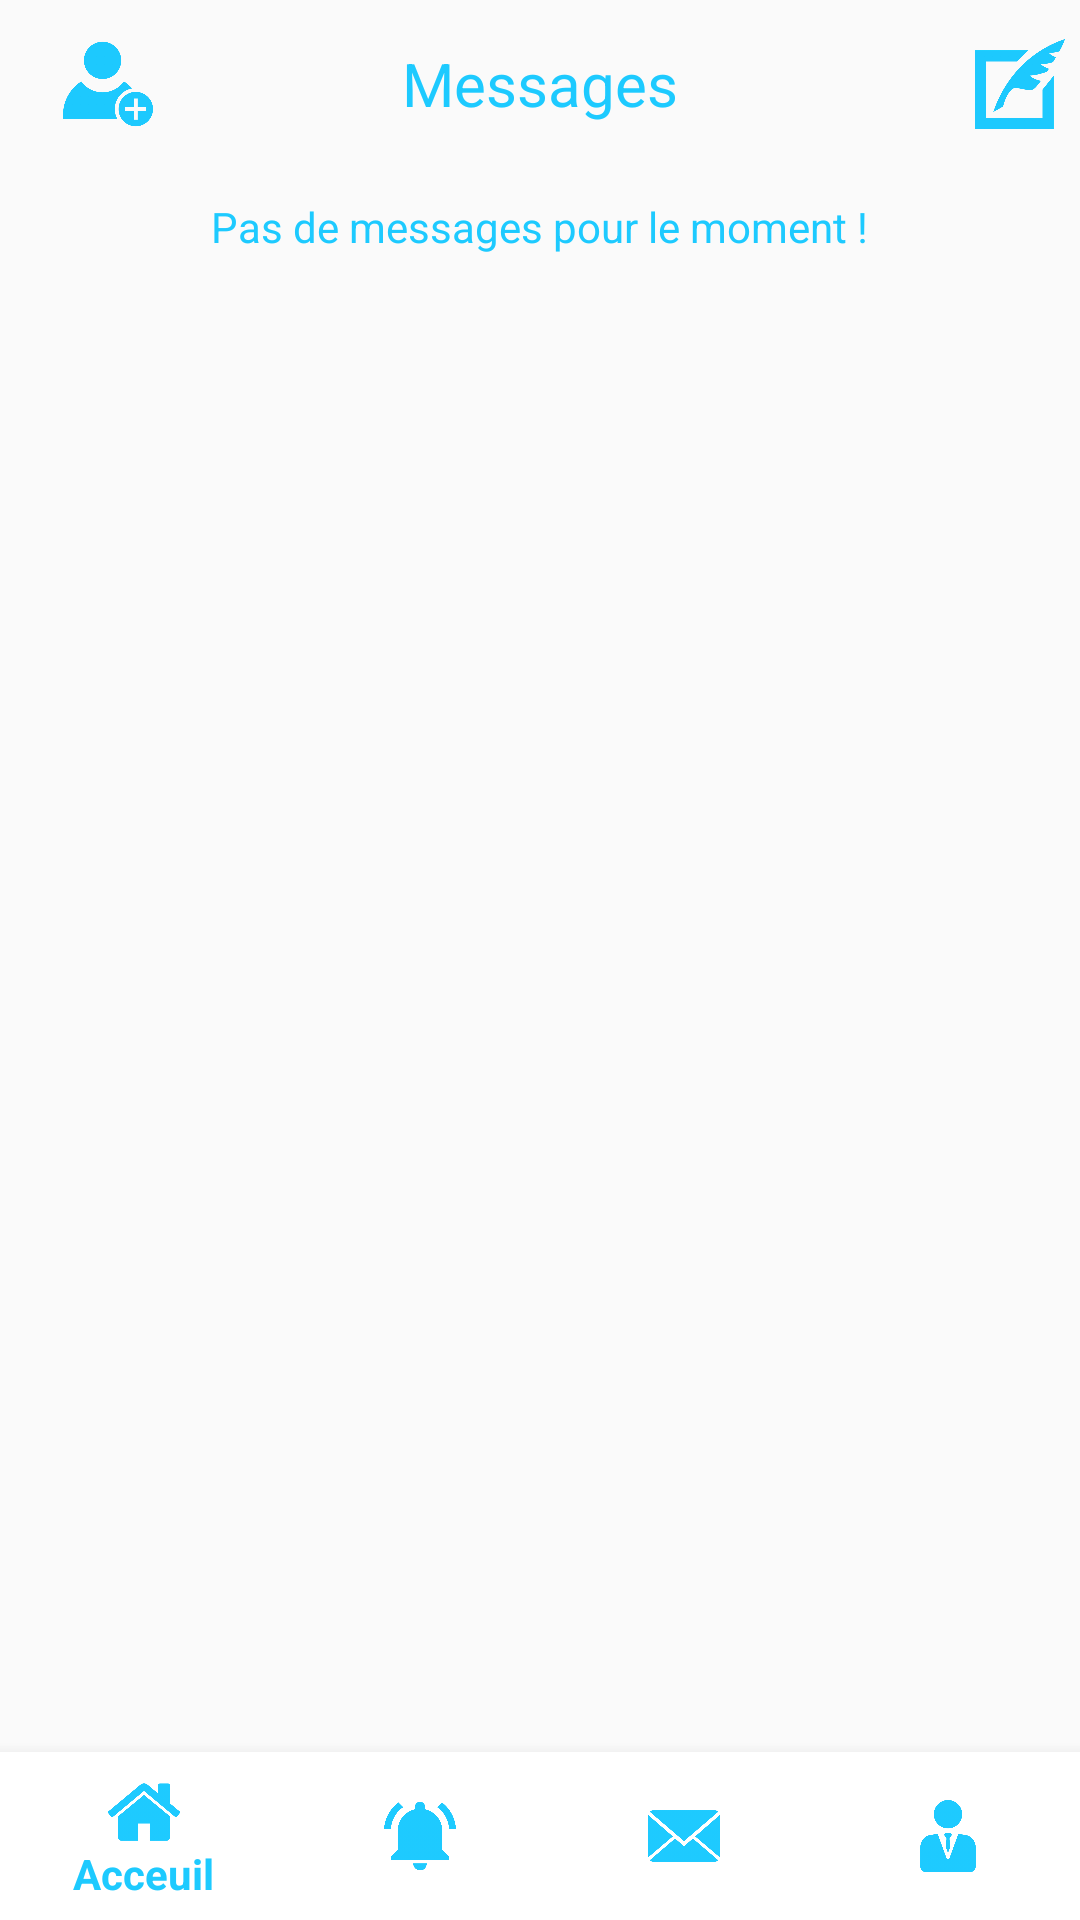

The Android layout XML behind this screen, and the referenced resources:
<!-- AndroidManifest.xml: application theme AppTheme.NoActionBar -->
<!-- res/layout/activity_messages.xml -->
<?xml version="1.0" encoding="utf-8"?>
<LinearLayout xmlns:android="http://schemas.android.com/apk/res/android"
    xmlns:app="http://schemas.android.com/apk/res-auto"
    xmlns:tools="http://schemas.android.com/tools"
    android:orientation="vertical"
    android:layout_width="match_parent"
    android:layout_height="match_parent"
    android:fitsSystemWindows="true"
    tools:context="fr.wcs.twouitteur.MessagesActivity">

    <LinearLayout
        android:layout_width="match_parent"
        android:layout_height="wrap_content"
        android:orientation="vertical"
        android:fitsSystemWindows="true">

        <android.support.v7.widget.Toolbar
            android:id="@+id/toolbar"
            android:layout_width="match_parent"
            android:layout_height="?attr/actionBarSize"
            app:layout_scrollFlags="scroll|enterAlways"
            app:popupTheme="@style/AppTheme.PopupOverlay">

            <ImageView
                android:id="@+id/buttonAddFriend"
                android:layout_width="40dp"
                android:layout_height="40dp"
                android:src="@drawable/twitter_add"
                android:layout_gravity="start"
                android:padding="5dp"
                android:clickable="true"
                android:focusable="true"/>

            <TextView
                style="@style/ActivityTitle"
                android:text="@string/messagesTitle" />

            <ImageView
                android:id="@+id/buttonWrite"
                android:layout_width="40dp"
                android:layout_height="40dp"
                android:src="@drawable/twitter_write"
                android:layout_gravity="end"
                android:padding="5dp"
                android:clickable="true"
                android:focusable="true"/>

        </android.support.v7.widget.Toolbar>

    </LinearLayout>

    <LinearLayout
        android:layout_width="match_parent"
        android:layout_height="0dp"
        android:orientation="vertical"
        android:layout_weight="1"
        android:padding="10sp">

        
            
            
            
            
            
            

        <TextView
            android:layout_width="wrap_content"
            android:layout_height="wrap_content"
            android:text="@string/pas_de_messages_pour_le_moment"
            android:id="@+id/empty"
            android:layout_gravity="center"
            android:gravity="center"
            android:textColor="@color/colorVerifiedBlue"/>

    </LinearLayout>

    <android.support.design.widget.BottomNavigationView
        style="@style/BottomBar"
        android:id="@+id/navigation"
        app:itemTextColor="@color/colorVerifiedBlue"
        app:itemIconTint="@color/colorVerifiedBlue"
        app:menu="@menu/bottombarnavigation"/>

</LinearLayout>
<!-- resources referenced by this layout -->
<resources>
  <color name="colorVerifiedBlue">#1dcaff</color>
  <!-- drawable twitter_add: png bitmap (drawable-hdpi, 18489 bytes) -->
  <!-- drawable twitter_write: png bitmap (drawable-hdpi, 14927 bytes) -->
  <string name="messagesTitle">Messages</string>
  <string name="pas_de_messages_pour_le_moment">Pas de messages pour le moment !</string>
  <style name="ActivityTitle">
          <item name="android:layout_width">wrap_content</item>
          <item name="android:layout_height">wrap_content</item>
          <item name="android:padding">5dp</item>
          <item name="android:textSize">20sp</item>
          <item name="android:fontFamily">sans-serif</item>
          <item name="android:layout_gravity">center</item>
          <item name="android:gravity">center</item>
          <item name="android:textColor">@color/colorVerifiedBlue</item>
      </style>
  <style name="AppTheme.PopupOverlay" parent="ThemeOverlay.AppCompat.Light" />
  <style name="BottomBar">
          <item name="android:layout_width">match_parent</item>
          <item name="android:layout_height">56dp</item>
          <item name="android:fontFamily">sans-serif</item>
          <item name="android:layout_gravity">bottom</item>
          <item name="android:gravity">bottom</item>
          <item name="android:background">@color/colorWhite</item>
          <item name="android:colorActivatedHighlight">@color/colorVerifiedBlue</item>
          <item name="android:color">@color/colorVerifiedBlue</item>
      </style>
  <style name="AppTheme.NoActionBar">
          <item name="windowActionBar">false</item>
          <item name="windowNoTitle">true</item>
      </style>
  <color name="colorWhite">#FFFFFF</color>
</resources>
